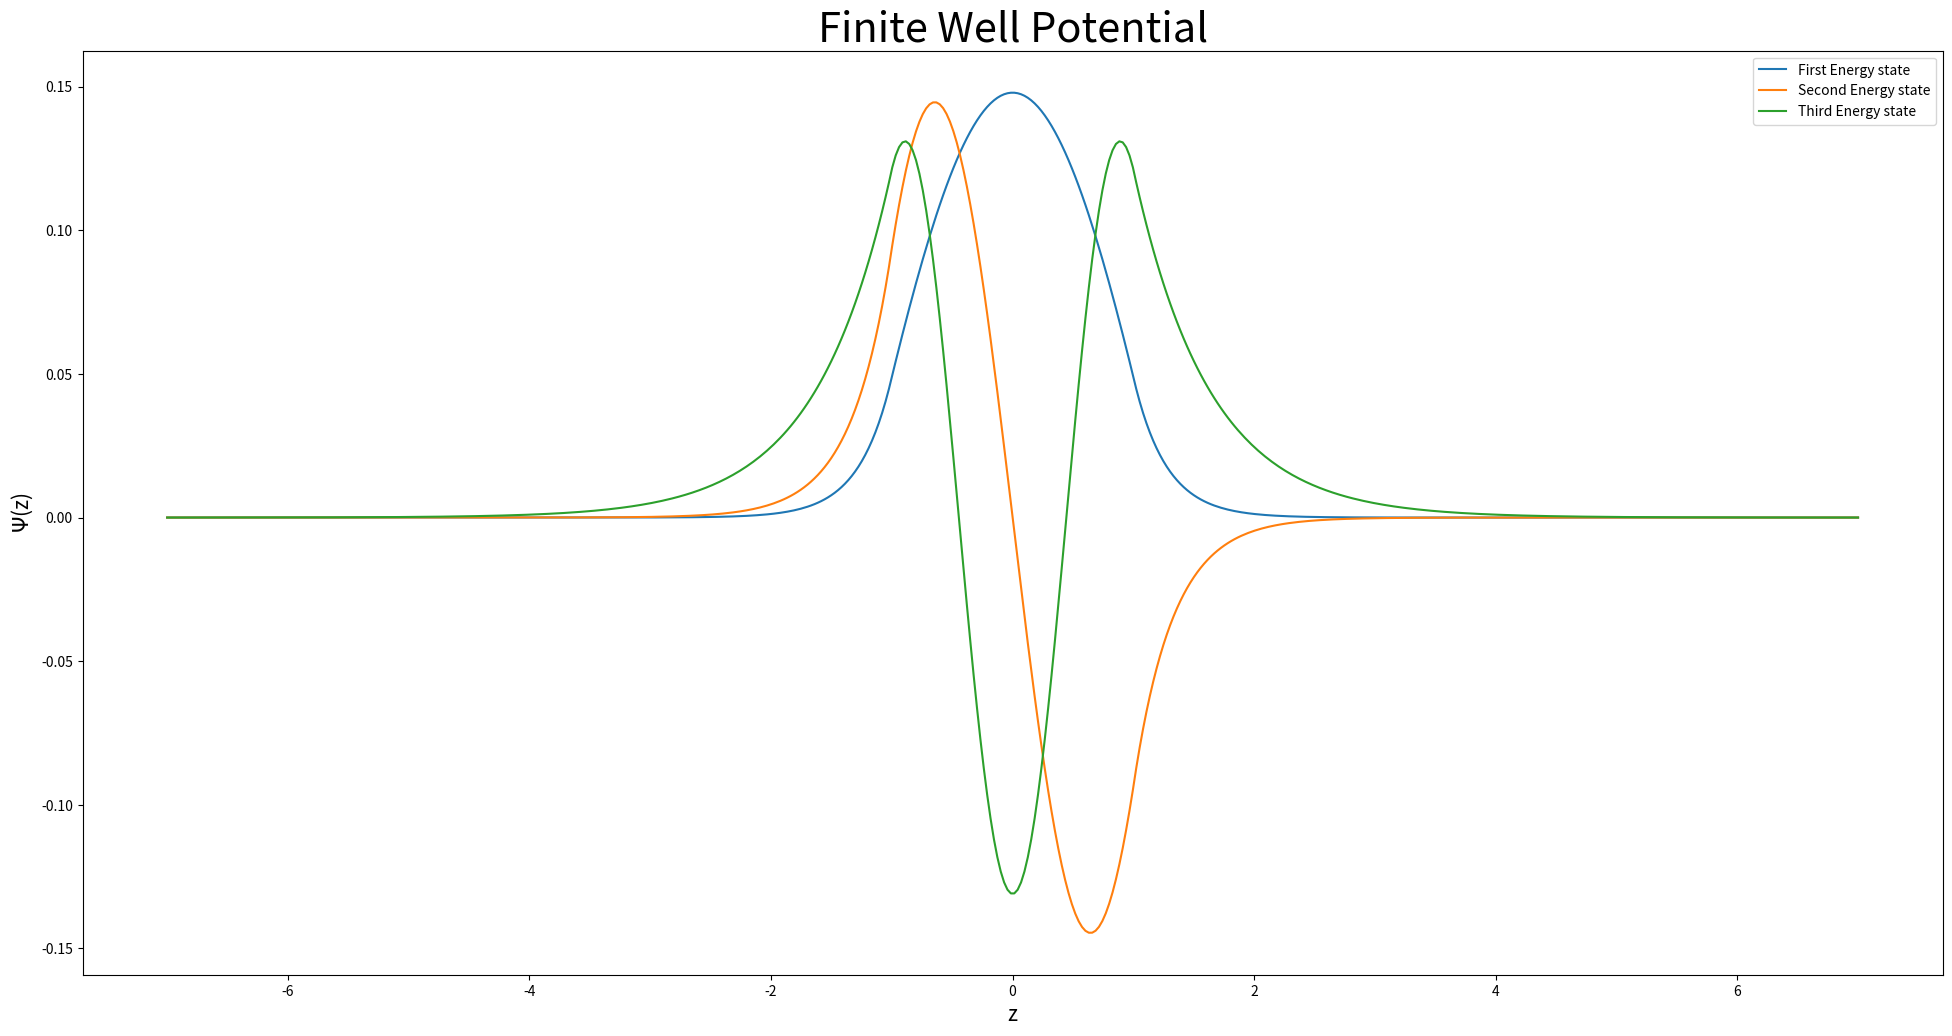
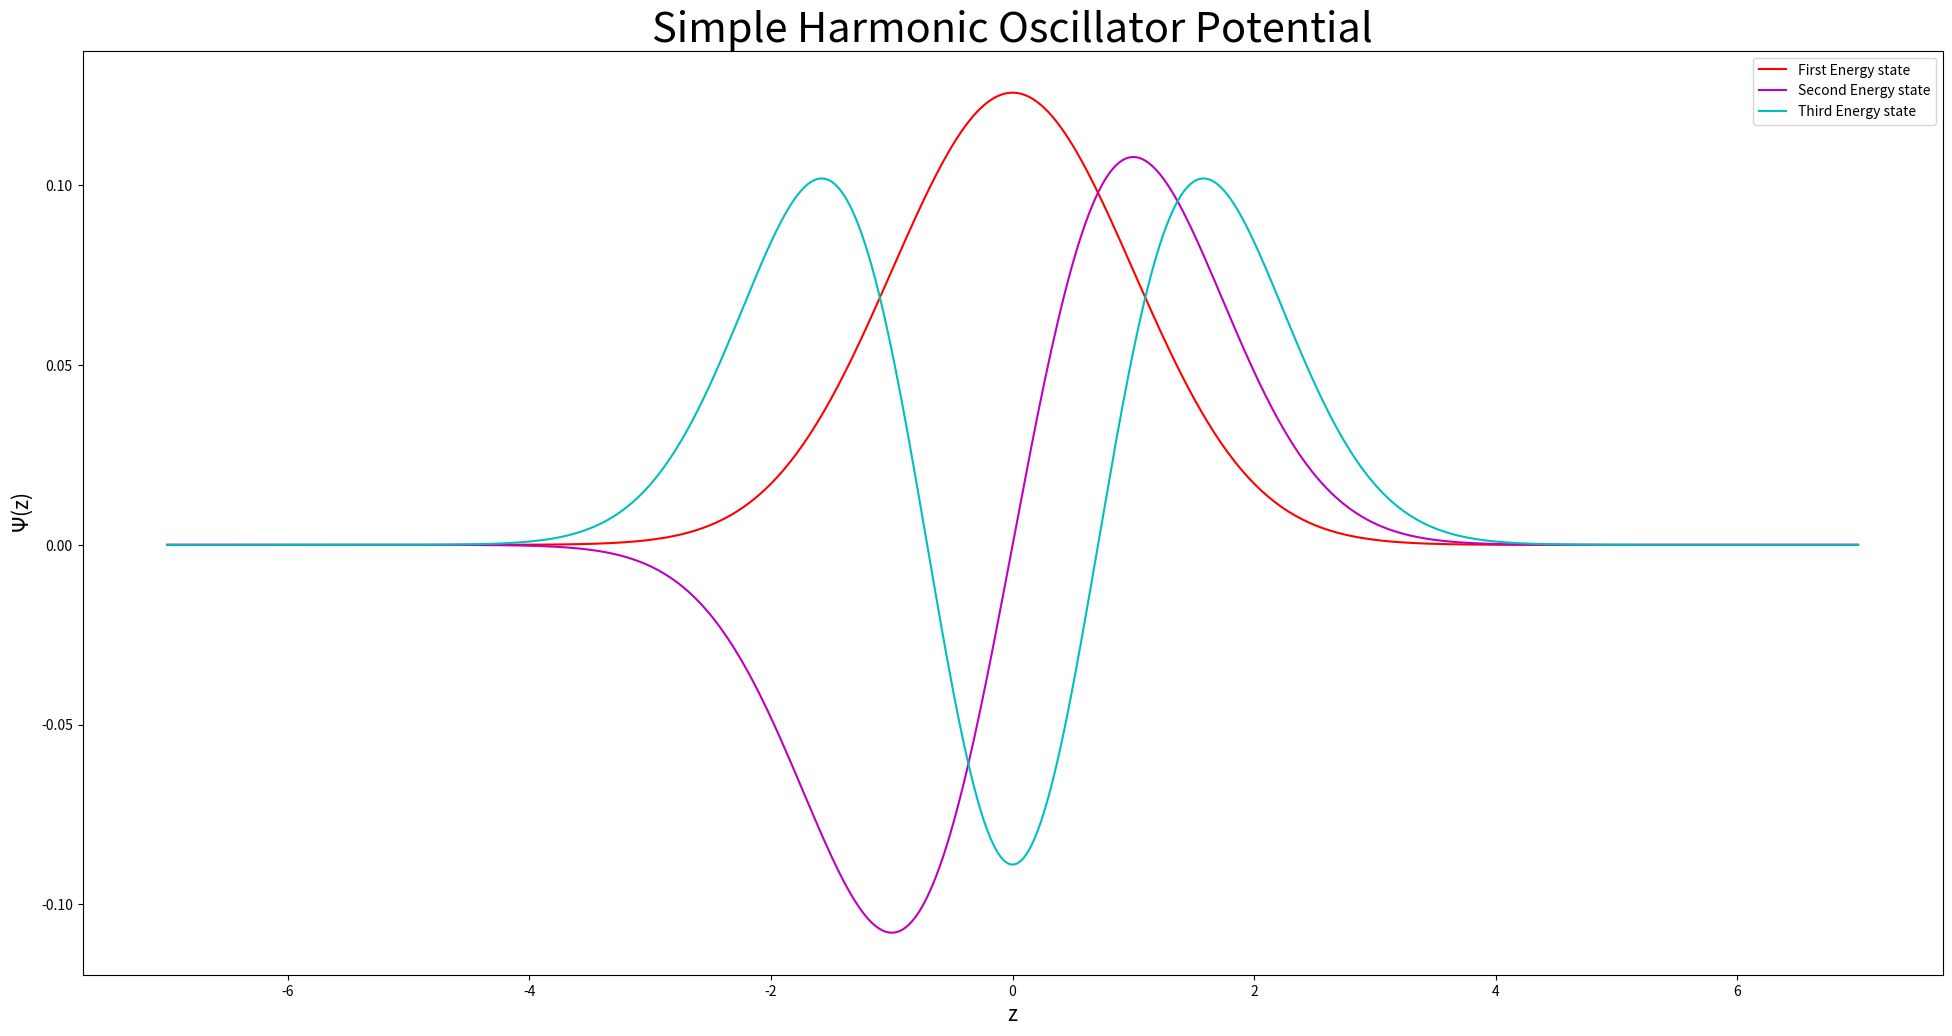
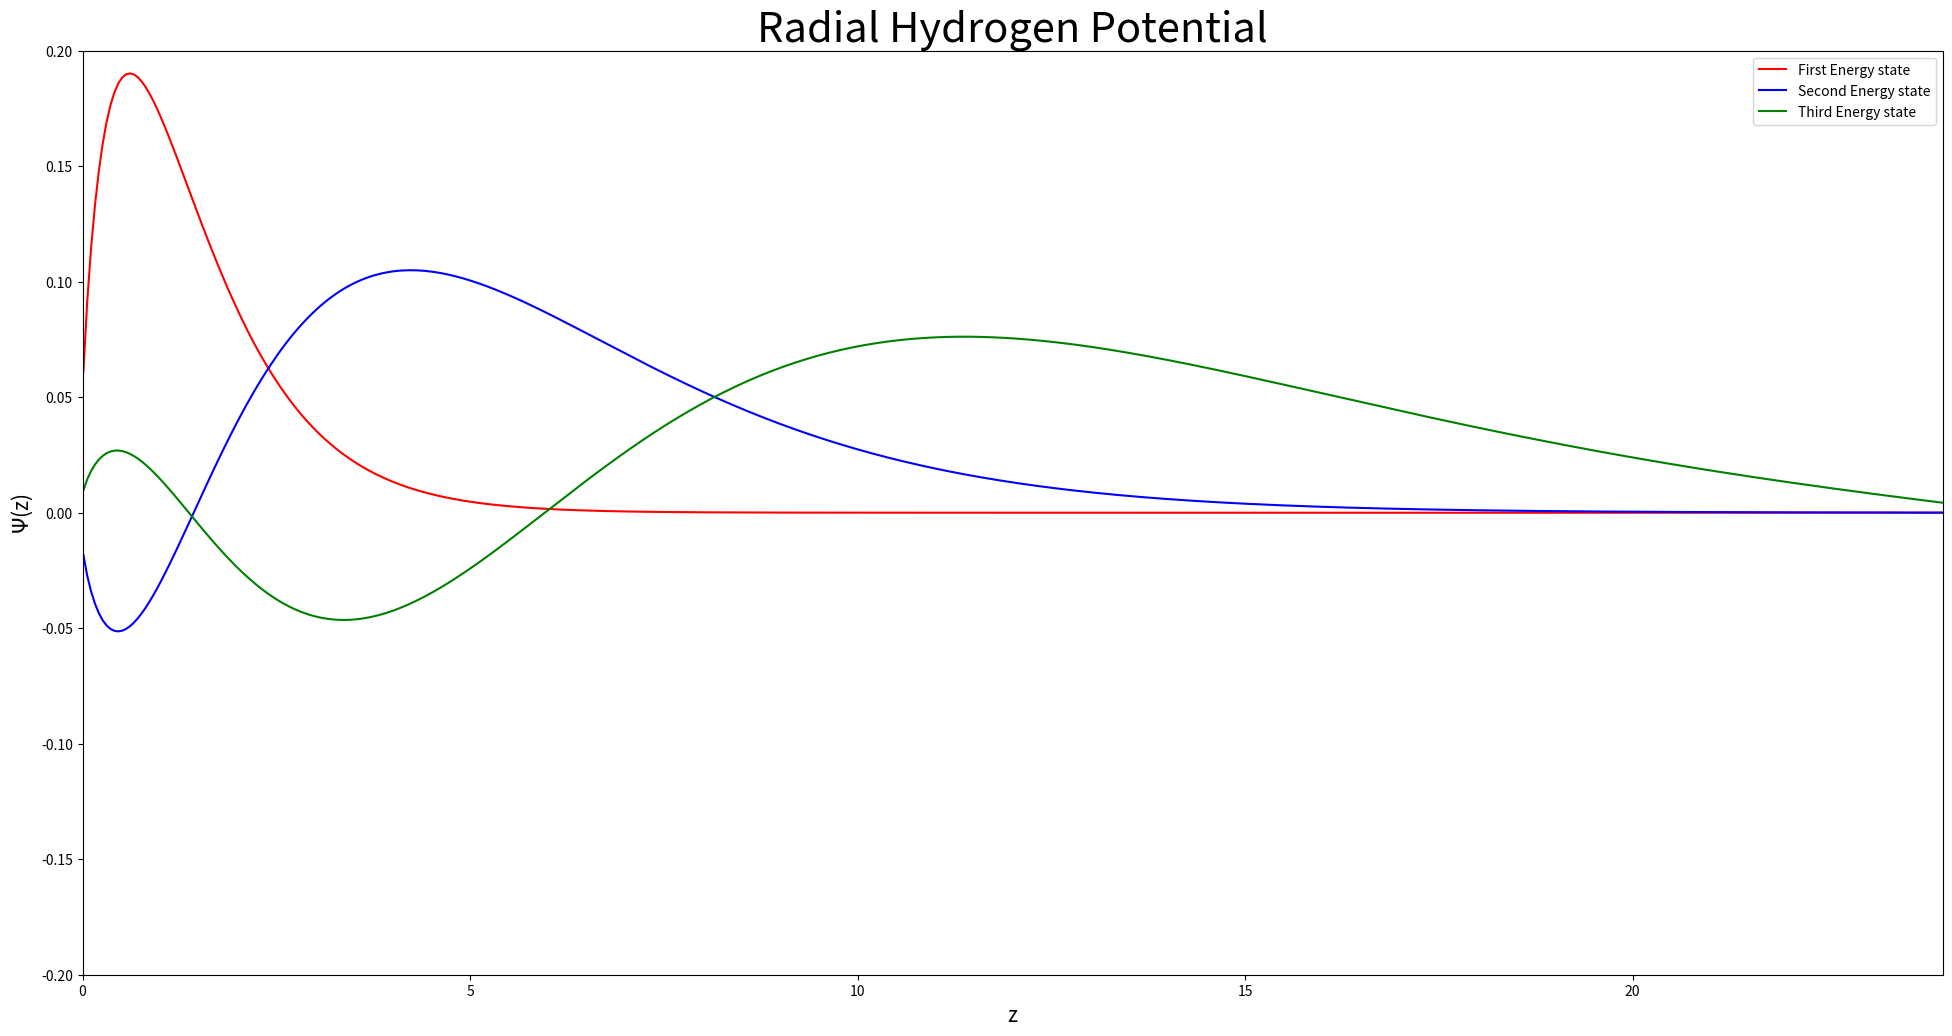

These figures' Python source, in order:
# -*- coding: utf-8 -*-
"""
Created on Tue Nov 29 21:36:12 2022

[redacted]
"""
'''Importing libraries'''

import numpy as np
import matplotlib.pyplot as plt
from scipy.linalg import eigh_tridiagonal

'''Defining Constants'''

N = 500                     #Number of segments   
x = np.zeros(N)             #Empty array for x values    
x = np.linspace(-7,7,N)     #Getting N x values 
dx = np.diff(x)[0]          #Size of segment for x
V0 = 15                     #Finite Well Depth
r = np.zeros(N)             #Empty array for r values(For hydrogen)
r = np.linspace(0.01,25,N)  #Getting N r values 
dr = np.diff(r)[0]          #Size of segment for r



'''FInding Energies and Wavefunctions for Finite Well'''

main_diag = 2*np.ones(N)/dx**2 +V0-V0*((x>=-1)*(x<=1)).astype(float)                    #Defining main diagonal for my matrix as 2/dx^2 + Vx(Vx = potential at x)
off_diag =  -np.ones(N-1)/dx**2                                                         #Defining off diagonal for my matrix as -1/dx^2)

Es1, psis1 = eigh_tridiagonal(main_diag, off_diag, select='i', select_range=(0, 2))     #The built in function returns Eigenvalues (Energies) and Eigenvectors (Wavefunctions) of the matrix defined by the main and off diagonal


'''PLotting Wavefunctions for Finite Well'''

plt.figure(figsize=(24,12))
plt.plot(x, psis1.T[0], label = 'First Energy state')
plt.plot(x, psis1.T[1], label = 'Second Energy state')
plt.plot(x, psis1.T[2], label = 'Third Energy state')
plt.title('Finite Well Potential', fontsize = 30)
plt.ylabel(r'$\Psi$(z)', fontsize = 15)
plt.xlabel(r'z', fontsize = 15)
plt.legend()
plt.savefig('Finite Well Graphs.png')


'''FInding Energies and Wavefunctions for SHO Potential'''
            
main_diag = 2*np.ones(N)/dx**2 +(x**2)                                                  #Defining main diagonal for my matrix as 2/dx^2 + Vx(Vx = potential at x)
off_diag =  -np.ones(N-1)/dx**2                                                         #Defining off diagonal for my matrix as -1/dx^2)


Es2, psis2 = eigh_tridiagonal(main_diag, off_diag, select='i', select_range=(0, 2))     #The built in function returns Eigenvalues (Energies) and Eigenvectors (Wavefunctions) of the matrix defined by the main and off diagonal


'''PLotting Wavefunctions for Finite Well'''

plt.figure(figsize=(24,12))
plt.plot(x, psis2.T[0], label = 'First Energy state', color = 'r')
plt.plot(x, psis2.T[1], label = 'Second Energy state', color = 'm')
plt.plot(x, psis2.T[2], label = 'Third Energy state', color = 'c')     
plt.title('Simple Harmonic Oscillator Potential', fontsize = 30)
plt.ylabel(r'$\Psi$(z)', fontsize = 15)
plt.xlabel(r'z', fontsize = 15)
plt.legend()
plt.savefig('SHO Potential Graphs.png')


'''FInding Energies and Wavefunctions for Hydrogen Potential'''    
    
main_diag = 2*np.ones(N)/dr**2 -(2/r)                                                   #Defining main diagonal for my matrix as 2/dx^2 + Vx(Vx = potential at x)
off_diag =  -np.ones(N-1)/dr**2                                                         #Defining off diagonal for my matrix as -1/dx^2)


Es3, psis3 = eigh_tridiagonal(main_diag, off_diag, select='i', select_range=(0, 2))     #The built in function returns Eigenvalues (Energies) and Eigenvectors (Wavefunctions) of the matrix defined by the main and off diagonal


'''PLotting Wavefunctions for Finite Well'''

plt.figure(figsize=(24, 12))
plt.plot(r, psis3.T[0], color = 'red', label = 'First Energy state')
plt.plot(r, psis3.T[1], color = 'blue', label = 'Second Energy state')
plt.plot(r, psis3.T[2], color = 'Green', label = 'Third Energy state')
plt.axis([0, 24, -0.2, 0.2])      
plt.title('Radial Hydrogen Potential', fontsize = 30)
plt.ylabel(r'$\Psi$(z)', fontsize = 15)
plt.xlabel(r'z', fontsize = 15)
plt.legend()
plt.savefig('Hydrogen Potential Graphs.png')






    
